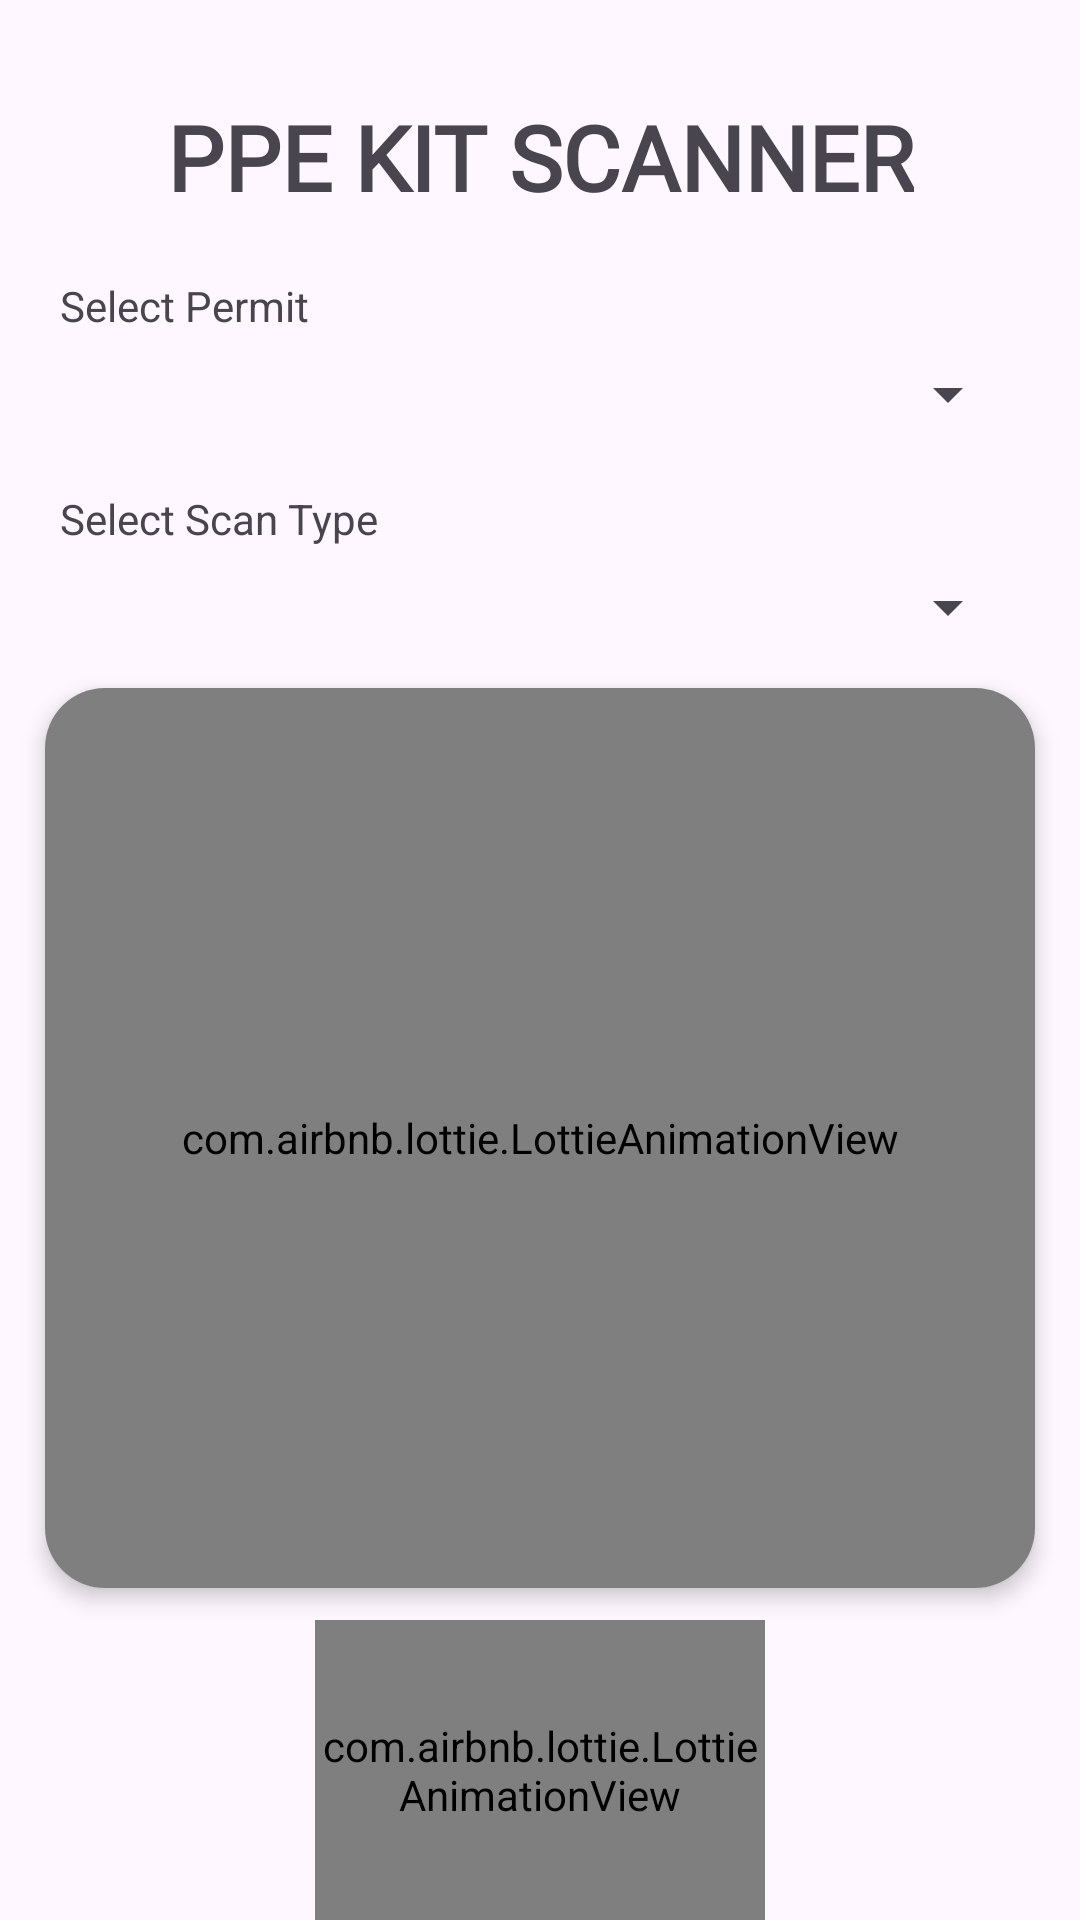

Android layout source for this screen:
<!-- AndroidManifest.xml: application theme Theme.Material3.DayNight.NoActionBar -->
<!-- res/layout/fragment_home.xml -->
<?xml version="1.0" encoding="utf-8"?>
<androidx.constraintlayout.widget.ConstraintLayout xmlns:android="http://schemas.android.com/apk/res/android"
    xmlns:app="http://schemas.android.com/apk/res-auto"
    android:id="@+id/home_container"
    android:layout_width="match_parent"
    android:layout_height="match_parent">

    <TextView
        android:id="@+id/textView"
        android:layout_width="wrap_content"
        android:layout_height="wrap_content"
        android:layout_marginTop="32dp"
        android:fontFamily="@font/poppins"
        android:text="@string/ppe_kit_scanner"
        android:textSize="30sp"
        android:textStyle="bold"
        app:layout_constraintEnd_toEndOf="parent"
        app:layout_constraintStart_toStartOf="parent"
        app:layout_constraintTop_toTopOf="parent" />

    <TextView
        android:id="@+id/permitLabel"
        android:layout_width="wrap_content"
        android:layout_height="wrap_content"
        android:layout_marginTop="20dp"
        android:text="Select Permit"
        app:layout_constraintStart_toStartOf="parent"
        app:layout_constraintTop_toBottomOf="@+id/textView"
        android:layout_marginStart="20dp"/>

    <Spinner
        android:id="@+id/permitDropdown"
        android:layout_width="match_parent"
        android:layout_height="wrap_content"
        android:layout_marginHorizontal="20dp"
        android:layout_marginTop="8dp"
        app:layout_constraintTop_toBottomOf="@+id/permitLabel"
        app:layout_constraintStart_toStartOf="parent"
        app:layout_constraintEnd_toEndOf="parent"/>

    <TextView
        android:id="@+id/scanTypeLabel"
        android:layout_width="wrap_content"
        android:layout_height="wrap_content"
        android:layout_marginTop="20dp"
        android:text="Select Scan Type"
        app:layout_constraintStart_toStartOf="parent"
        app:layout_constraintTop_toBottomOf="@+id/permitDropdown"
        android:layout_marginStart="20dp"/>

    <Spinner
        android:id="@+id/scanningdropdown"
        android:layout_width="match_parent"
        android:layout_height="wrap_content"
        android:layout_marginHorizontal="20dp"
        android:layout_marginTop="8dp"
        app:layout_constraintTop_toBottomOf="@+id/scanTypeLabel"
        app:layout_constraintStart_toStartOf="parent"
        app:layout_constraintEnd_toEndOf="parent"/>

    <androidx.cardview.widget.CardView
        android:id="@+id/image_view_card"
        android:layout_width="match_parent"
        android:layout_height="wrap_content"
        android:layout_margin="15dp"
        app:cardCornerRadius="20dp"
        app:cardElevation="4dp"
        app:layout_constraintTop_toBottomOf="@+id/scanningdropdown"
        app:layout_constraintEnd_toEndOf="parent"
        app:layout_constraintStart_toStartOf="parent">

        <com.airbnb.lottie.LottieAnimationView
            android:id="@+id/animationView"
            android:layout_width="match_parent"
            android:layout_height="300dp"
            android:background="@drawable/scan_placeholder_border"
            app:lottie_autoPlay="true"
            app:lottie_loop="true"
            app:lottie_rawRes="@raw/worker_placeholder" />

    </androidx.cardview.widget.CardView>

    <com.airbnb.lottie.LottieAnimationView
        android:id="@+id/live_capture"
        android:layout_width="150dp"
        android:layout_height="100dp"
        android:layout_gravity="center"
        android:layout_margin="16dp"
        android:background="@color/white"
        android:scaleType="centerCrop"
        app:layout_constraintBottom_toBottomOf="parent"
        app:layout_constraintEnd_toEndOf="parent"
        app:layout_constraintStart_toStartOf="parent"
        app:layout_constraintTop_toBottomOf="@+id/image_view_card"
        app:layout_constraintVertical_bias="0.251"
        app:lottie_autoPlay="true"
        app:lottie_loop="true"
        app:lottie_rawRes="@raw/scanbutton" />

</androidx.constraintlayout.widget.ConstraintLayout>
<!-- resources referenced by this layout -->
<resources>
  <color name="white">#FFFFFFFF</color>
  
      //onboarding colors
  <!-- drawable scan_placeholder_border (drawable) -->
  <?xml version="1.0" encoding="utf-8"?>
  <shape xmlns:android="http://schemas.android.com/apk/res/android">
      <corners android:radius="20dp" />
      <stroke android:width="3dp" android:color="#0B7AFF" />
      <padding android:left="1dp" android:top="1dp" android:right="1dp"
          android:bottom="1dp" />
  </shape>
  <string name="ppe_kit_scanner">PPE KIT SCANNER</string>
</resources>
